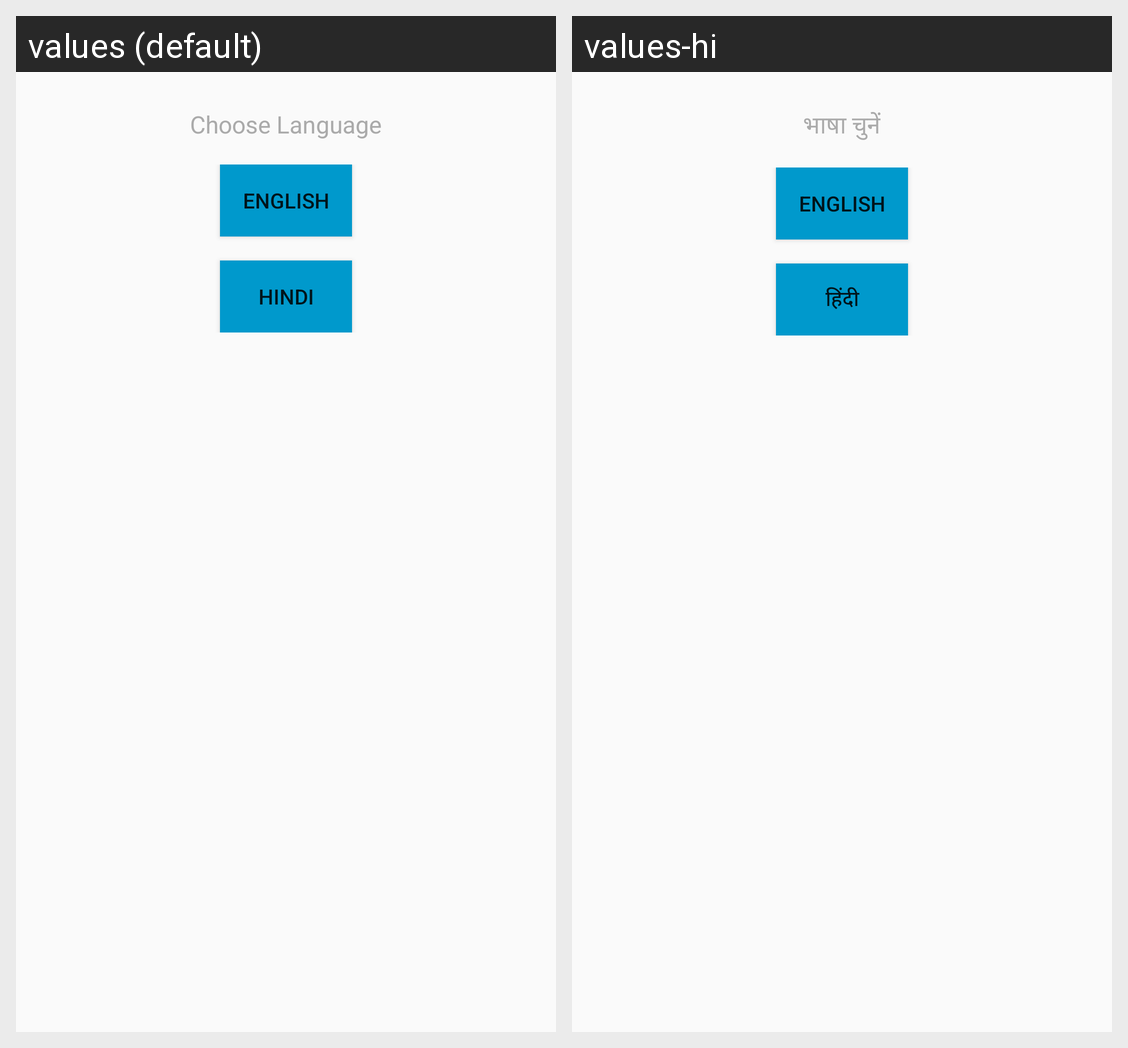

The same Android screen rendered under two of its app's locales, left to right. List the strings drawn on it with the default value and each locale's translation.
Android screen res/layout/dialog_language_selection.xml rendered under 2 locales, left to right: values (default), values-hi. Device: Nexus 5 (rendered at 1080×1920; each locale shown at half size, 540×960, under a caption strip naming it); theme AppTheme.
Strings drawn on this screen, with the default value and each locale's value (text and hints the layout hard-codes, and strings that could not be matched under every locale, appear in the picture but are not listed):

action_language
  values: Choose Language
  values-hi: भाषा चुनें

english
  values: English
  values-hi: English

hindi
  values: Hindi
  values-hi: हिंदी
